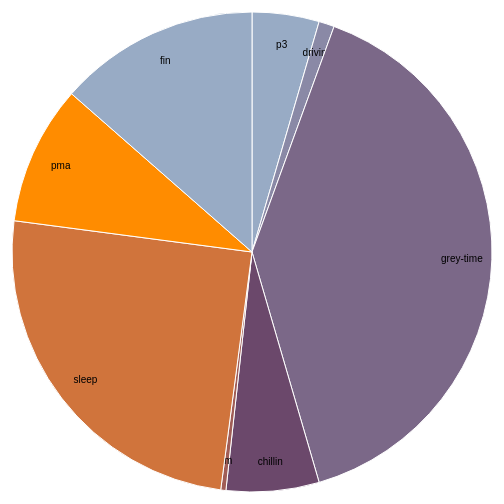
D3 v3 page, settled after 360 driven frames (6 s of simulated time); the page loaded 1 data file(s).


var width = 960,
    height = 500,
    radius = Math.min(width, height) / 2;

var color = d3.scale.ordinal()
    .range(["#98abc5", "#8a89a6", "#7b6888", "#6b486b", "#a05d56", "#d0743c", "#ff8c00"]);

var arc = d3.svg.arc()
    .outerRadius(radius - 10)
    .innerRadius(0);

var labelArc = d3.svg.arc()
    .outerRadius(radius - 40)
    .innerRadius(radius - 40);

var pie = d3.layout.pie()
    .sort(null)
    .value(function(d) { return d.population; });

var svg = d3.select("body").append("svg")
    .attr("width", width)
    .attr("height", height)
  .append("g")
    .attr("transform", "translate(" + width / 2 + "," + height / 2 + ")");

d3.csv("time-machine.csv", type, function(error, data) {
  if (error) throw error;

  var g = svg.selectAll(".arc")
      .data(pie(data))
    .enter().append("g")
      .attr("class", "arc");

  g.append("path")
      .attr("d", arc)
      .style("fill", function(d) { return color(d.data.tag); });

  g.append("text")
      .attr("transform", function(d) { return "translate(" + labelArc.centroid(d) + ")"; })
      .attr("dy", ".35em")
      .text(function(d) { return d.data.tag; });
});

function type(d) {
  d.population = +d.population;
  return d;
}



### data: time-machine.csv
tag, population
p3, 65
driving, 15
grey-time, 575
chillin, 90
tm, 5
sleep, 360
pma, 135
fin, 195